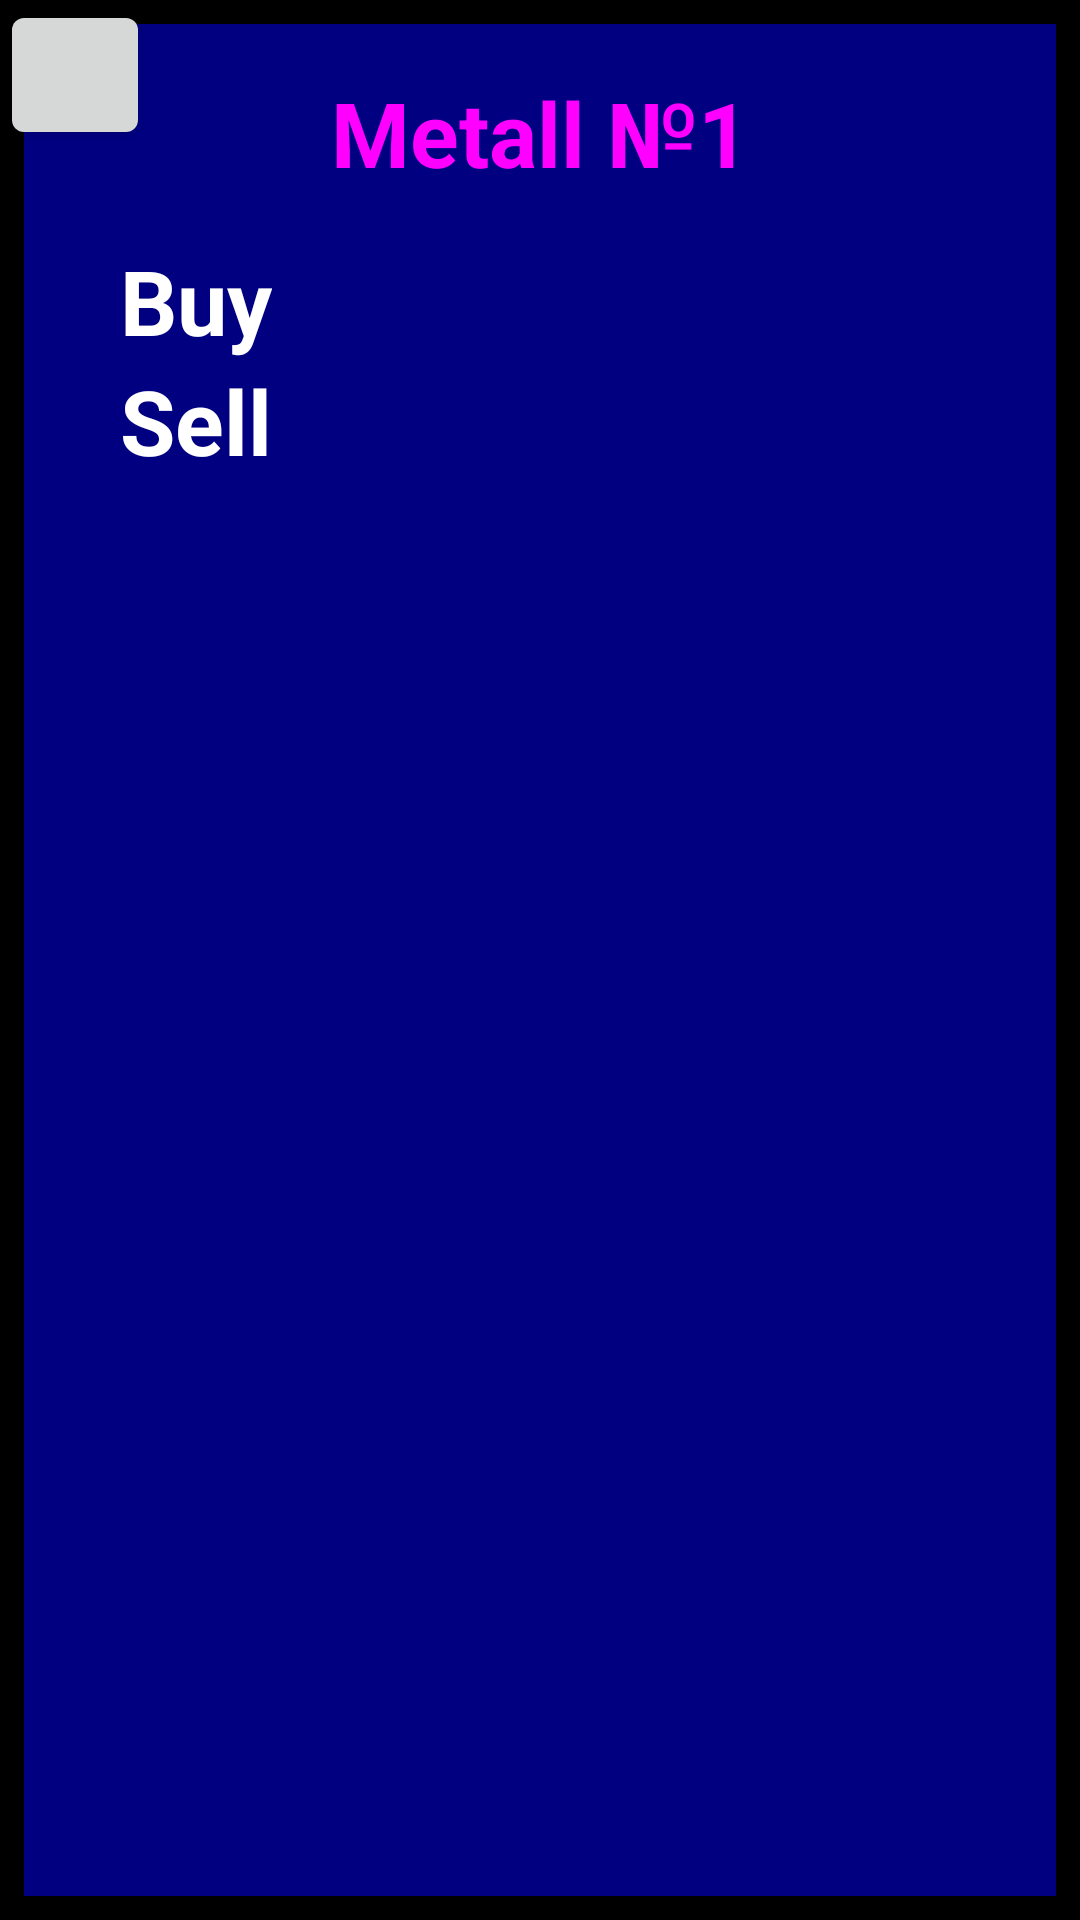

Layout XML and referenced resources for this Android screen:
<!-- AndroidManifest.xml: application theme Theme.PF_Widget -->
<!-- res/layout/price_widget.xml -->
<RelativeLayout xmlns:android="http://schemas.android.com/apk/res/android"

    android:id="@+id/widget_id"
    android:layout_width="match_parent"
    android:layout_height="match_parent"
    android:theme="@style/Theme.PF_Widget.AppWidgetContainer"
    android:background="@color/black">


    <Button
        android:layout_width="50dp"
        android:id="@+id/button_widget"
        android:layout_height="50dp"></Button>

    <TextView
        android:id="@+id/appwidget_text"
        style="@style/Widget.PF_Widget.AppWidget.InnerView"
        android:layout_width="match_parent"
        android:layout_height="match_parent"
        android:layout_margin="8dp"
        android:background="@color/dark_blue"
        android:contentDescription="@string/appwidget_text"
        android:text="Metall №1"
        android:textAlignment="center"
        android:textColor="@color/fucsia"
        android:textSize="30sp"
        android:textStyle="bold" />

    <TextView
        android:id="@+id/textViewBuy"
        android:layout_width="wrap_content"
        android:layout_height="80dp"
        android:layout_marginTop="60dp"
        android:paddingLeft="40dp"
        android:paddingTop="20dp"
        android:text="Buy"
        android:textColor="@color/white"
        android:textSize="30sp"
        android:textStyle="bold" />

    <TextView
        android:layout_width="250dp"
        android:layout_height="80dp"
        android:layout_marginTop="60dp"
        android:paddingLeft="120dp"
        android:id="@+id/buy_first_widget"
        android:paddingTop="20dp"
        android:textColor="@color/white"
        android:textSize="30sp"
        android:textStyle="bold"/>

    <TextView
        android:id="@+id/textViewSell"
        android:layout_width="wrap_content"
        android:layout_height="80dp"
        android:layout_marginTop="100dp"
        android:paddingLeft="40dp"
        android:paddingTop="20dp"
        android:text="Sell"
        android:textColor="@color/white"
        android:textSize="30sp"
        android:textStyle="bold" />

    <TextView
        android:layout_width="250dp"
        android:layout_height="80dp"
        android:layout_marginTop="100dp"
        android:paddingLeft="120dp"
        android:id="@+id/sell_first_widget"
        android:paddingTop="20dp"
        android:textColor="@color/white"
        android:textSize="30sp"
        android:textStyle="bold"/>
</RelativeLayout>
<!-- resources referenced by this layout -->
<resources>
  <color name="black">#FF000000</color>
  <color name="dark_blue">#000080</color>
  <color name="fucsia">#FF00FF</color>
  <color name="white">#FFFFFFFF</color>
  <string name="appwidget_text">EXAMPLE</string>
  <style name="Theme.PF_Widget.AppWidgetContainer" parent="Theme.PF_Widget.AppWidgetContainerParent">
          
          <item name="appWidgetPadding">16dp</item>
      </style>
  <style name="Widget.PF_Widget.AppWidget.InnerView" parent="android:Widget">
          <item name="android:background">?android:attr/colorBackground</item>
          <item name="android:textColor">?android:attr/textColorPrimary</item>
      </style>
  <style name="Theme.PF_Widget" parent="Base.Theme.PF_Widget" />
  <style name="Theme.PF_Widget.AppWidgetContainerParent" parent="@android:style/Theme.DeviceDefault">
          
          <item name="appWidgetRadius">16dp</item>
          
          <item name="appWidgetInnerRadius">8dp</item>
      </style>
  <style name="Base.Theme.PF_Widget" parent="Theme.Material3.DayNight.NoActionBar">
          
          
      </style>
</resources>
